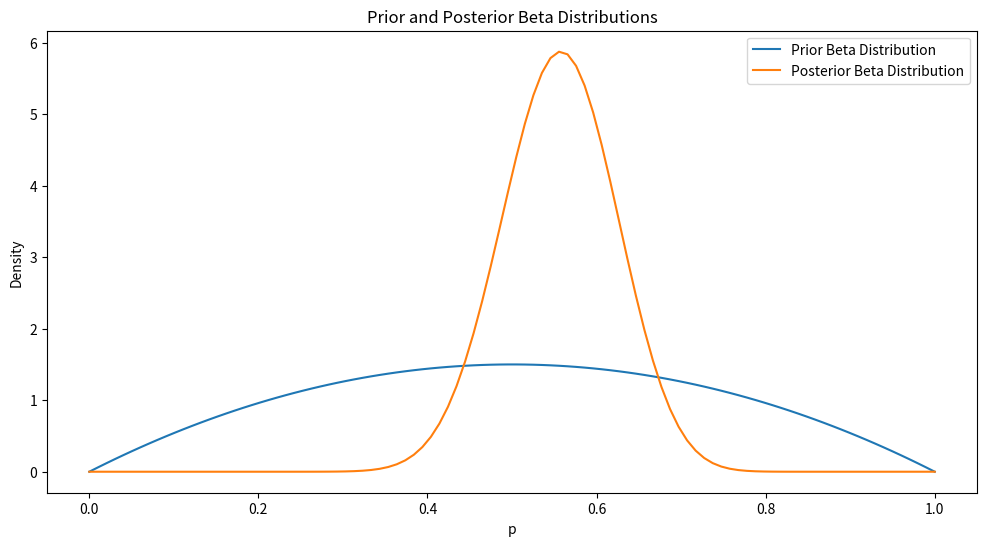

This figure's Python source:
import numpy as np
import matplotlib.pyplot as plt
from scipy.stats import beta, norm, invgamma
import numpy as np
import matplotlib.pyplot as plt
from scipy.stats import beta

def conjugate_prior_estimator_binomial(n_trials, true_p, alpha_prior, beta_prior):
    # Generate synthetic binomial data
    data = np.random.binomial(1, true_p, n_trials)
    
    # Prior parameters
    alpha = alpha_prior
    beta_p = beta_prior
    
    # Update posterior parameters
    alpha_post = alpha + np.sum(data)
    beta_post = beta_p + n_trials - np.sum(data)
    
    # Plot the prior and posterior Beta distributions
    x = np.linspace(0, 1, 100)
    prior = beta.pdf(x, alpha, beta_p)
    posterior = beta.pdf(x, alpha_post, beta_post)
    
    plt.figure(figsize=(12, 6))
    plt.plot(x, prior, label='Prior Beta Distribution')
    plt.plot(x, posterior, label='Posterior Beta Distribution')
    plt.title('Prior and Posterior Beta Distributions')
    plt.xlabel('p')
    plt.ylabel('Density')
    plt.legend()
    plt.show()

# Example usage
conjugate_prior_estimator_binomial(n_trials=50, true_p=0.6, alpha_prior=2, beta_prior=2)